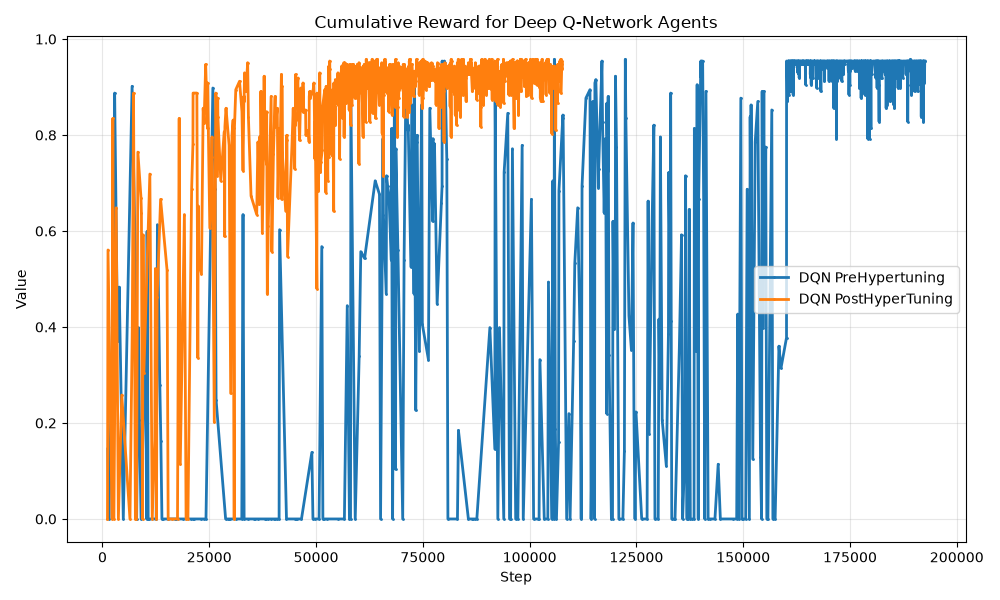

Values plotted in this chart, from the file beside it:
Wall time, Step, Value
1785087974, 1252, 0.1457
1785087975, 1508, 0.0
1785087977, 2426, 0.441
1785087978, 2817, 0.5852
1785087978, 2849, 0.8875
1785087980, 3540, 0.3707
1785087981, 3920, 0.4832
1785087983, 4874, 0.0
1785087989, 6937, 0.9016
1785087991, 7697, 0.5395
1785087992, 8002, 0.0
1785087993, 8429, 0.3988
1785087994, 8655, 0.2055
1785087995, 9042, 0.0
1785087998, 10077, 0.4199
1785087998, 10333, 0.0
1785087999, 10447, 0.5992
1785087999, 10703, 0.0
1785088000, 10959, 0.0
1785088004, 12575, 0.0
1785088005, 12868, 0.6133
1785088006, 13430, 0.2793
1785088007, 13668, 0.1633
1785088008, 13924, 0.0
1785088008, 14180, 0.0
1785088011, 15244, 0.0
1785088016, 17074, 0.0
1785088017, 17330, 0.0
1785088021, 18766, 0.0
1785088027, 20698, 0.0
1785088028, 21258, 0.0
1785088029, 21514, 0.0
1785088033, 23183, 0.0
1785088035, 23722, 0.0
1785088037, 24234, 0.0
1785088041, 25842, 0.898
1785088043, 26388, 0.6871
1785088043, 26602, 0.2477
1785088050, 28832, 0.0
1785088051, 29344, 0.0
1785088052, 29600, 0.0
1785088053, 29856, 0.0
1785088058, 31339, 0.0
1785088062, 32619, 0.0
1785088063, 32905, 0.6344
1785088064, 33161, 0.0
1785088067, 34185, 0.0
1785088071, 35465, 0.0
1785088072, 35721, 0.0
1785088075, 36489, 0.0
1785088079, 38025, 0.0
1785088080, 38281, 0.0
1785088082, 38793, 0.0
1785088084, 39561, 0.0
1785088086, 40073, 0.0
1785088087, 40329, 0.0
1785088089, 40841, 0.0
1785088090, 41353, 0.0
1785088091, 41466, 0.6027
1785088096, 43081, 0.0
... 940 more rows
